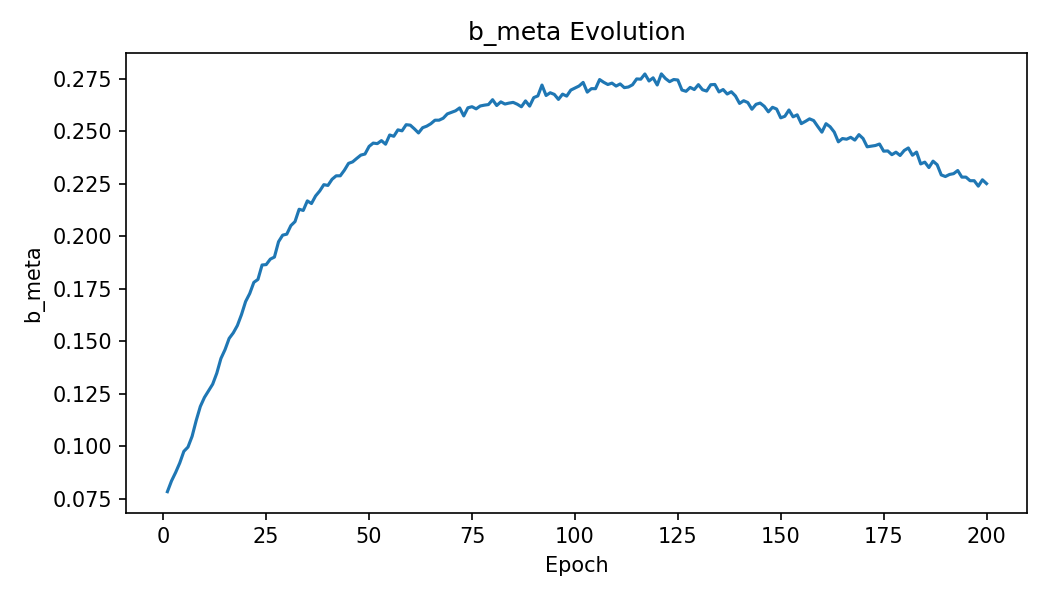

The table this chart was drawn from, first rows:
epoch, b_meta
1, 0.07834
2, 0.08347
3, 0.0875
4, 0.09202
5, 0.09757
6, 0.09961
7, 0.1047
8, 0.1123
9, 0.119
10, 0.1233
11, 0.1264
12, 0.1296
13, 0.1348
14, 0.1418
15, 0.146
16, 0.1514
17, 0.154
18, 0.1575
19, 0.1627
20, 0.169
21, 0.1728
22, 0.1781
23, 0.1795
24, 0.1864
25, 0.1866
26, 0.1892
27, 0.1901
28, 0.1974
29, 0.2006
30, 0.2011
31, 0.2051
32, 0.207
33, 0.2129
34, 0.2124
35, 0.2169
36, 0.2157
37, 0.2193
38, 0.2216
39, 0.2246
40, 0.2243
41, 0.2272
42, 0.2289
43, 0.2289
44, 0.2315
45, 0.2348
46, 0.2355
47, 0.2372
48, 0.2387
49, 0.2392
50, 0.2429
51, 0.2444
52, 0.2442
53, 0.2456
54, 0.2439
55, 0.2483
56, 0.2477
57, 0.2508
58, 0.2503
59, 0.2532
60, 0.253
... 140 more rows
